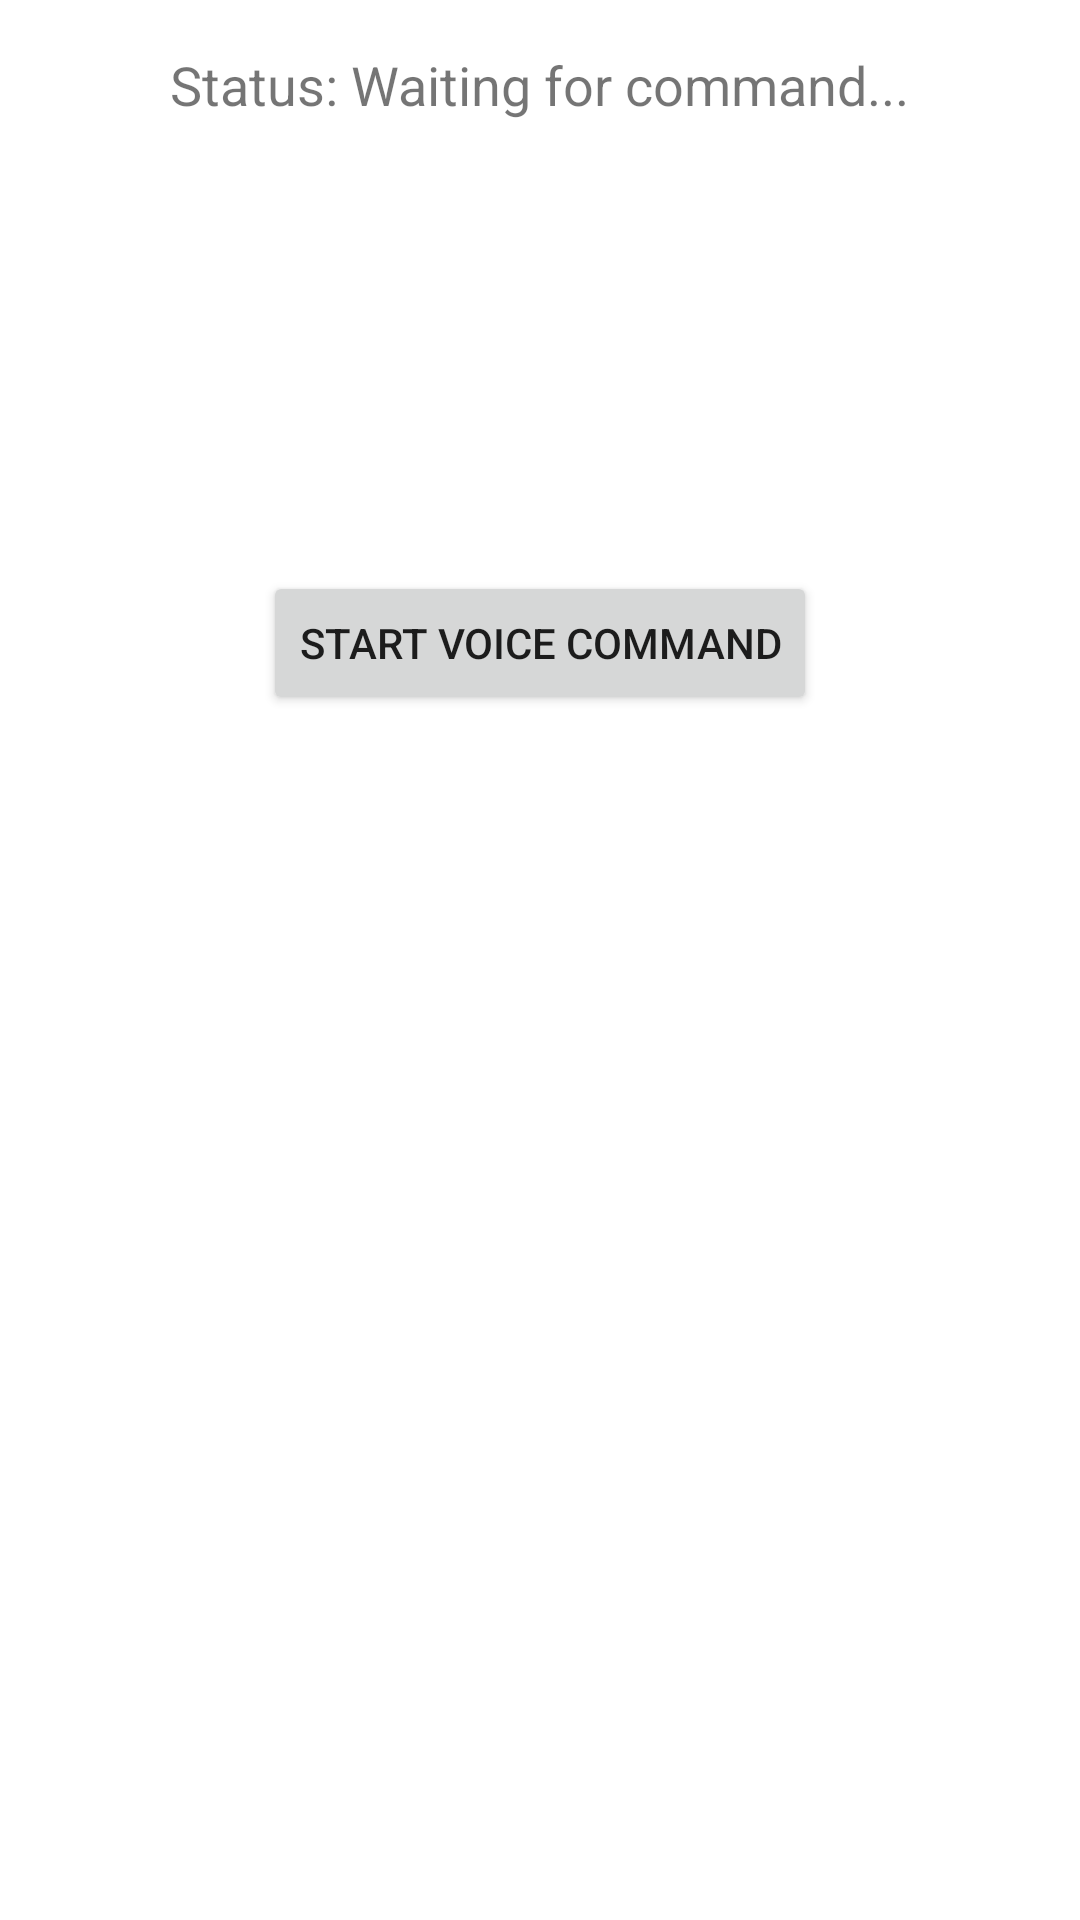

Produce the Android XML layout that renders to this screen, including the resource entries it uses.
<!-- AndroidManifest.xml: application theme Theme.VoiceCommandProject -->
<!-- res/layout/activity_voice_control.xml -->
<RelativeLayout xmlns:android="http://schemas.android.com/apk/res/android"
    android:layout_width="match_parent"
    android:layout_height="match_parent"
    android:padding="16dp">

    <TextView
        android:id="@+id/textViewStatus"
        android:layout_width="wrap_content"
        android:layout_height="wrap_content"
        android:layout_centerHorizontal="true"
        android:text="Status: Waiting for command..."
        android:textSize="18sp" />

    <Button
        android:id="@+id/buttonStart"
        android:layout_width="wrap_content"
        android:layout_height="wrap_content"
        android:layout_below="@id/textViewStatus"
        android:layout_centerHorizontal="true"
        android:layout_marginTop="150dp"
        android:text="Start Voice Command" />

    <TextView
        android:id="@+id/textViewCommand"
        android:layout_width="wrap_content"
        android:layout_height="wrap_content"
        android:layout_below="@id/buttonStart"
        android:layout_marginTop="24dp"
        android:layout_centerHorizontal="true"
        android:textSize="18sp"/>

</RelativeLayout>
<!-- resources referenced by this layout -->
<resources>
  <style name="Theme.VoiceCommandProject" parent="Theme.MaterialComponents.DayNight.DarkActionBar">
          
          <item name="colorPrimary">@color/purple_500</item>
          <item name="colorPrimaryVariant">@color/purple_700</item>
          <item name="colorOnPrimary">@color/white</item>
          
          <item name="colorSecondary">@color/teal_200</item>
          <item name="colorSecondaryVariant">@color/teal_700</item>
          <item name="colorOnSecondary">@color/black</item>
          
          <item name="android:statusBarColor" tools:targetApi="l">?attr/colorPrimaryVariant</item>
          
      </style>
  <color name="purple_500">#86A562</color>
  <color name="purple_700">#5F7A40</color>
  <color name="white">#FFFFFFFF</color>
  <color name="teal_200">#54732E</color>
  <color name="teal_700">#FF018786</color>
  <color name="black">#FF000000</color>
</resources>
